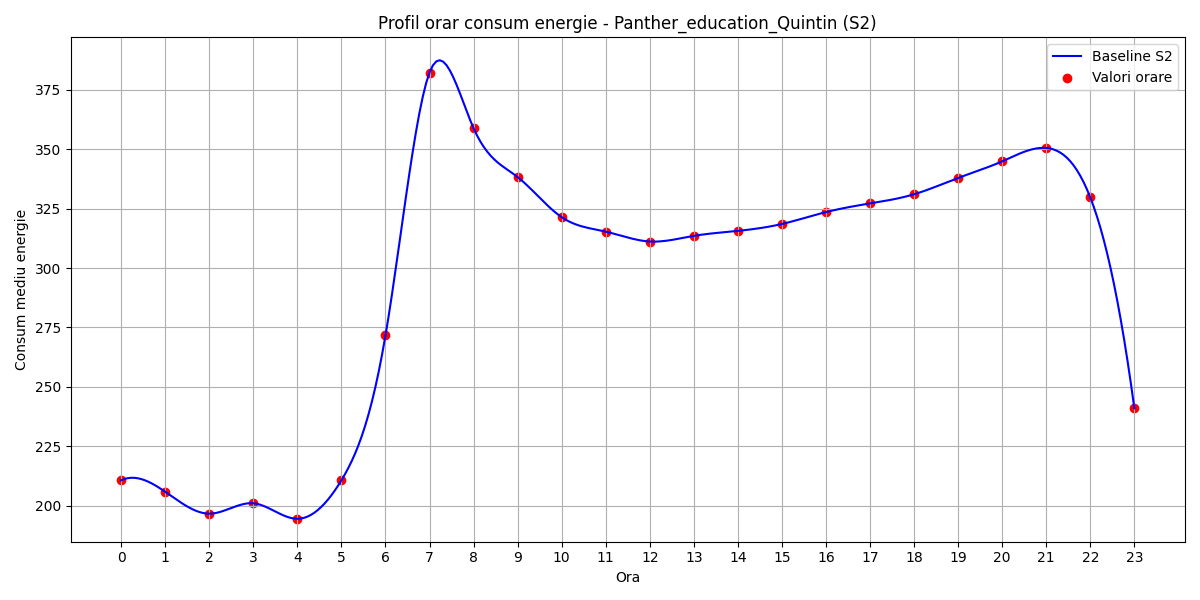

The file beside this chart, header and first rows:
hour, B(t)
0, 210.6
1, 205.8
2, 196.6
3, 200.9
4, 194.4
5, 210.6
6, 271.6
7, 382.3
8, 358.8
9, 338.3
10, 321.4
11, 315.3
12, 311.2
13, 313.5
14, 315.6
15, 318.5
16, 323.6
17, 327.2
18, 331
19, 337.9
20, 344.9
21, 350.5
22, 329.7
23, 240.9
